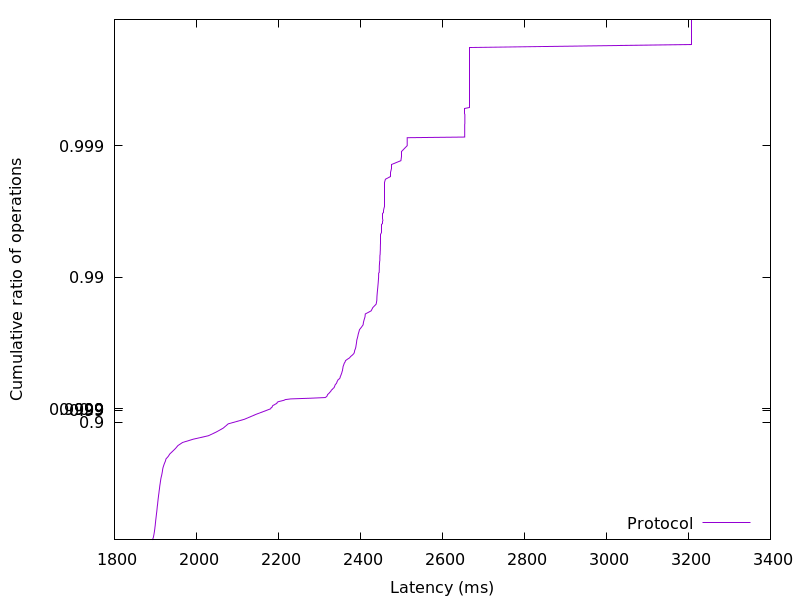

The table this chart was drawn from, first rows:
1891.982592, 0.01
1893, 0.02
1894, 0.03
1894, 0.04
1895, 0.05
1895, 0.06
1895, 0.07
1896, 0.08
1896, 0.09
1896, 0.1
1897, 0.11
1897, 0.12
1897, 0.13
1897, 0.14
1898, 0.15
1898, 0.16
1898, 0.17
1898, 0.18
1898, 0.19
1899, 0.2
1899, 0.21
1899, 0.22
1899, 0.23
1900, 0.24
1900, 0.25
1900, 0.26
1900, 0.27
1900, 0.28
1901, 0.29
1901, 0.3
1901, 0.31
1901, 0.32
1901, 0.33
1902, 0.34
1902, 0.35
1902, 0.36
1902, 0.37
1903, 0.38
1903, 0.39
1903, 0.4
1904, 0.41
1904, 0.42
1904, 0.43
1904, 0.44
1904, 0.45
1905, 0.46
1905, 0.47
1905, 0.48
1906, 0.49
1906, 0.5
1906, 0.51
1907, 0.52
1907, 0.53
1907, 0.54
1908, 0.55
1908, 0.56
1909, 0.57
1909, 0.58
1910, 0.59
1910, 0.6
1910, 0.61
... 298 more rows
